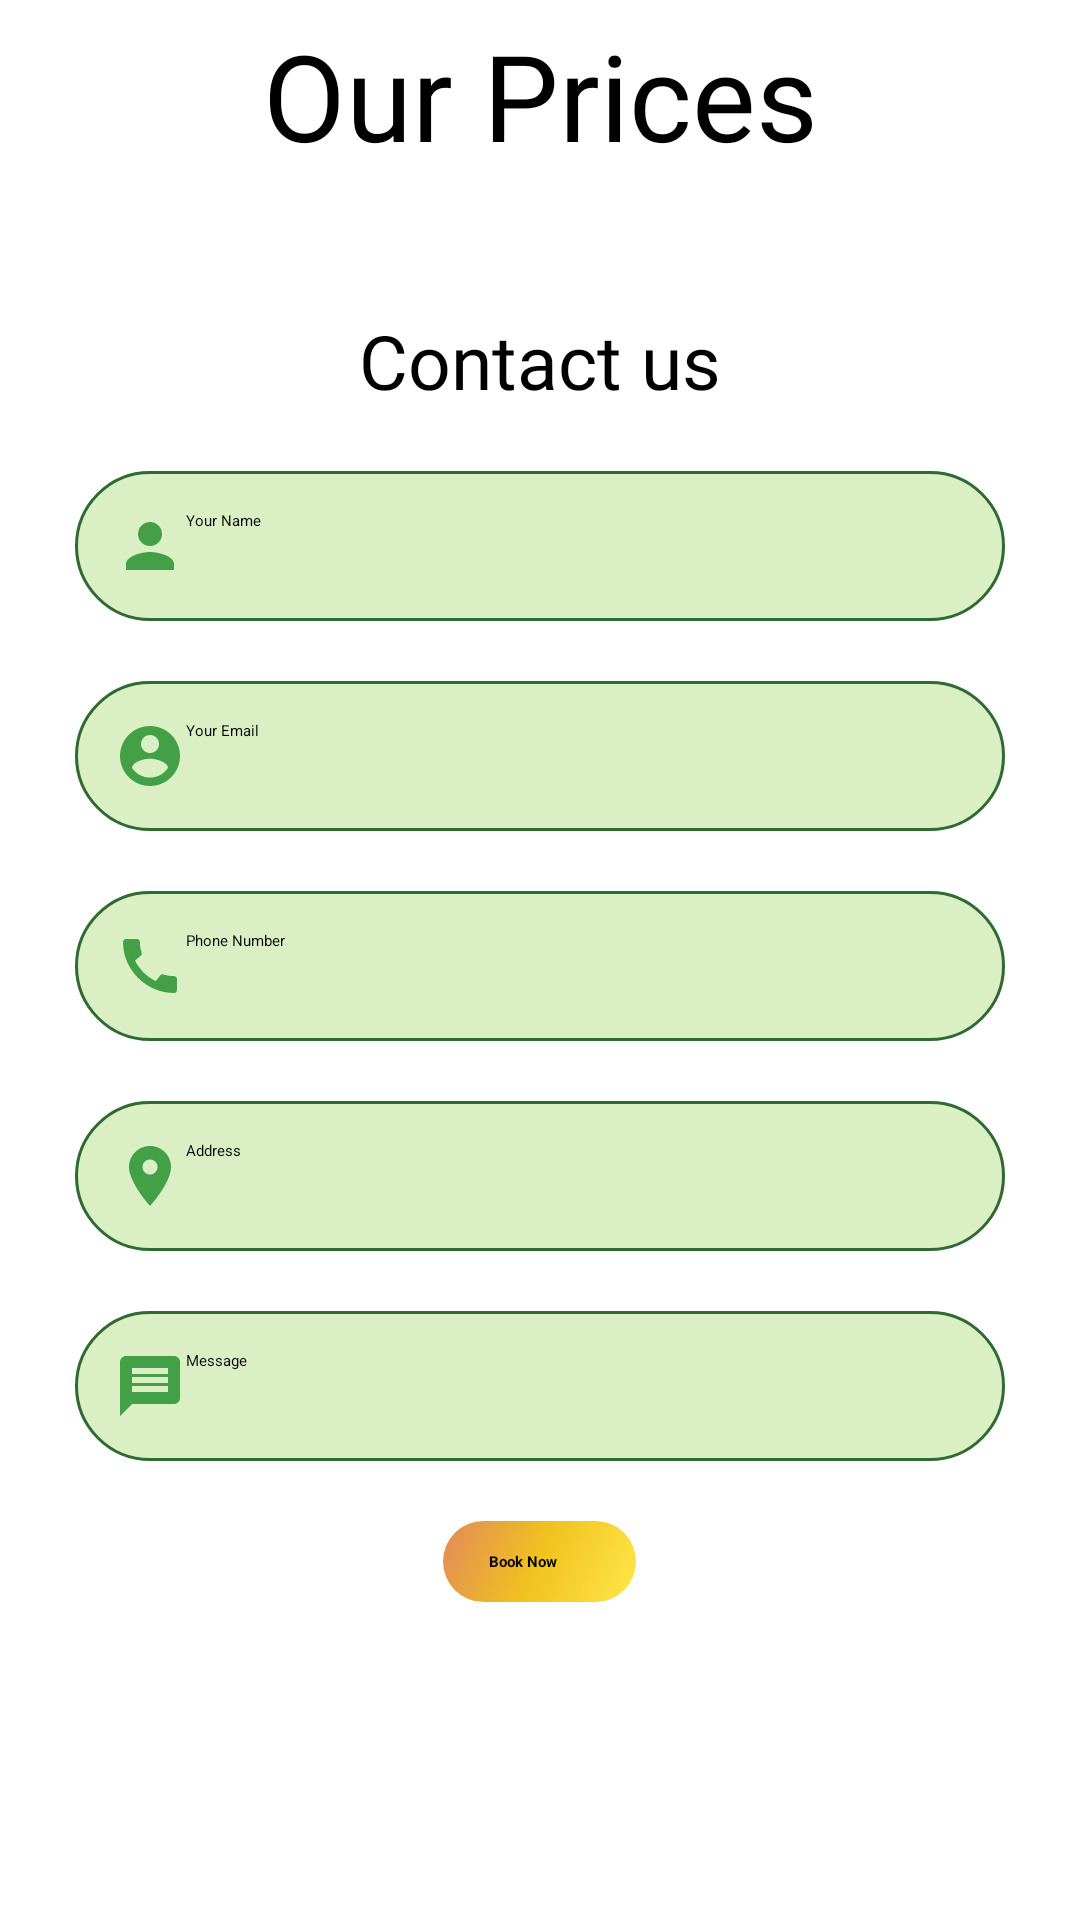

The Android layout XML behind this screen, and the referenced resources:
<!-- AndroidManifest.xml: application theme Theme.MajorProject -->
<!-- res/layout/activity_service_bee_farming.xml -->
<?xml version="1.0" encoding="utf-8"?>
<RelativeLayout xmlns:android="http://schemas.android.com/apk/res/android"
    xmlns:app="http://schemas.android.com/apk/res-auto"
    xmlns:tools="http://schemas.android.com/tools"
    android:layout_width="match_parent"
    android:layout_height="match_parent"
    tools:context=".ServiceBeeFarming">

    <include
        android:id="@+id/toolbar"
        layout="@layout/toolbar" />

    <androidx.core.widget.NestedScrollView
        android:layout_width="match_parent"
        android:layout_height="match_parent"
        android:layout_below="@id/toolbar">

        <LinearLayout
            android:layout_width="match_parent"
            android:layout_height="wrap_content"
            android:orientation="vertical">

            <TextView
                android:id="@+id/textView11"
                android:layout_width="match_parent"
                android:layout_height="wrap_content"
                android:layout_below="@id/toolbar"
                android:layout_marginTop="5dp"
                android:fontFamily="@font/amita_bold"
                android:text="Our Prices"
                android:textAlignment="center"
                android:textColor="@color/black"
                android:textSize="40sp" />


            <androidx.recyclerview.widget.RecyclerView
                android:id="@+id/honey_rec"
                android:layout_width="match_parent"
                android:layout_height="match_parent"
                android:layout_below="@id/textView11"
                android:layout_marginStart="15dp"
                android:layout_marginTop="15dp"
                android:layout_marginEnd="15dp"
                android:layout_marginBottom="15dp"
                app:layout_constraintBottom_toBottomOf="parent"
                app:layout_constraintEnd_toEndOf="parent"
                app:layout_constraintStart_toStartOf="parent"
                app:layout_constraintTop_toBottomOf="@+id/textView11" />


            <TextView
                android:id="@+id/textView12"
                android:layout_width="match_parent"
                android:layout_height="wrap_content"
                android:layout_marginTop="15dp"
                android:fontFamily="@font/amita_bold"
                android:text="Contact us"
                android:textAlignment="center"
                android:textColor="@color/black"
                android:textSize="25dp"
                app:layout_constraintEnd_toEndOf="parent"
                app:layout_constraintStart_toStartOf="parent"
                app:layout_constraintTop_toTopOf="parent" />

            <EditText
                android:id="@+id/honey_name"
                android:layout_width="match_parent"
                android:layout_height="wrap_content"
                android:layout_marginHorizontal="25dp"
                android:layout_marginTop="20dp"
                android:background="@drawable/borderbg"
                android:drawableLeft="@drawable/profile"
                android:elevation="3dp"
                android:hint="Your Name"
                android:padding="13dp"
                android:singleLine="true"
                app:layout_constraintEnd_toEndOf="parent"
                app:layout_constraintHorizontal_bias="0.531"
                app:layout_constraintStart_toStartOf="parent"
                app:layout_constraintTop_toTopOf="parent"
                app:layout_constraintWidth_percent=".8" />

            <EditText
                android:id="@+id/honey_email"
                android:layout_width="match_parent"
                android:layout_height="wrap_content"
                android:layout_marginHorizontal="25dp"
                android:layout_marginTop="20dp"
                android:background="@drawable/borderbg"
                android:drawableLeft="@drawable/email"
                android:elevation="3dp"
                android:hint="Your Email"
                android:inputType="textEmailAddress"
                android:padding="13dp"
                android:singleLine="true"
                app:layout_constraintEnd_toEndOf="parent"
                app:layout_constraintStart_toStartOf="parent"
                app:layout_constraintTop_toBottomOf="@+id/plot_name"
                app:layout_constraintWidth_percent=".8" />

            <EditText
                android:id="@+id/honey_number"
                android:layout_width="match_parent"
                android:layout_height="wrap_content"
                android:layout_marginHorizontal="25dp"
                android:layout_marginTop="20dp"
                android:inputType="phone"
                android:background="@drawable/borderbg"
                android:drawableLeft="@drawable/call"
                android:elevation="3dp"
                android:maxLength="10"
                android:hint="Phone Number"
                android:padding="13dp"
                android:singleLine="true"
                app:layout_constraintEnd_toEndOf="parent"
                app:layout_constraintStart_toStartOf="parent"
                app:layout_constraintTop_toBottomOf="@+id/plot_email"
                app:layout_constraintWidth_percent=".8" />

            <EditText
                android:id="@+id/honey_address"
                android:layout_width="match_parent"
                android:layout_height="wrap_content"
                android:layout_marginHorizontal="25dp"
                android:layout_marginTop="20dp"
                android:background="@drawable/borderbg"
                android:drawableLeft="@drawable/location"
                android:elevation="3dp"
                android:hint="Address"
                android:padding="13dp"
                android:singleLine="true"
                app:layout_constraintEnd_toEndOf="parent"
                app:layout_constraintStart_toStartOf="parent"
                app:layout_constraintTop_toBottomOf="@+id/plot_number"
                app:layout_constraintWidth_percent=".8" />

            <EditText
                android:id="@+id/honey_message"
                android:layout_width="match_parent"
                android:layout_height="wrap_content"
                android:layout_marginHorizontal="25dp"
                android:layout_marginTop="20dp"
                android:background="@drawable/borderbg"
                android:drawableLeft="@drawable/message"
                android:elevation="3dp"
                android:hint="Message"
                android:padding="13dp"
                app:layout_constraintEnd_toEndOf="parent"
                app:layout_constraintStart_toStartOf="parent"
                app:layout_constraintTop_toBottomOf="@+id/plot_address"
                app:layout_constraintWidth_percent=".8" />

            <Button
                android:id="@+id/honey_submit"
                android:layout_width="wrap_content"
                android:layout_height="wrap_content"
                android:layout_gravity="center"
                android:layout_marginTop="20dp"
                android:layout_marginBottom="30dp"
                android:background="@drawable/bg7"
                android:paddingLeft="10dp"
                android:paddingRight="25dp"
                android:paddingVertical="10dp"
                android:text="    Book Now "
                android:textStyle="bold"
                android:drawableLeft="@drawable/btnhoney"
                app:layout_constraintBottom_toBottomOf="parent"
                app:layout_constraintEnd_toEndOf="parent"
                app:layout_constraintHorizontal_bias="0.498"
                app:layout_constraintStart_toStartOf="parent"
                app:layout_constraintTop_toBottomOf="@+id/plot_spinner"
                app:layout_constraintVertical_bias="0.292" />


        </LinearLayout>

    </androidx.core.widget.NestedScrollView>

</RelativeLayout>
<!-- res/layout/toolbar.xml (included above) -->
<?xml version="1.0" encoding="utf-8"?>
<androidx.appcompat.widget.Toolbar
    xmlns:android="http://schemas.android.com/apk/res/android"
    xmlns:app="http://schemas.android.com/apk/res-auto"
    android:layout_width="match_parent"
    android:layout_height="wrap_content"
    android:id="@+id/toolbar"
    android:background="@color/AppColor"
    android:minHeight="?attr/actionBarSize"
    app:theme="@style/ThemeOverlay.AppCompat.Dark.ActionBar"
    android:elevation="3dp">

</androidx.appcompat.widget.Toolbar>
<!-- resources referenced by this layout -->
<resources>
  <color name="AppColor">#43A047</color>
  <color name="black">#FF000000</color>
  <!-- drawable bg7 (drawable) -->
  <?xml version="1.0" encoding="utf-8"?>
  <shape xmlns:android="http://schemas.android.com/apk/res/android"
  
      android:shape="rectangle">
      <gradient
          android:angle="135"
          android:startColor="#FFE74B"
          android:centerColor="#F1C31E"
          android:endColor="#E28A5A"
          android:type="linear"/>
  
      <corners android:radius="25dp"/>
  
  </shape>
  <!-- drawable borderbg (drawable) -->
  <?xml version="1.0" encoding="utf-8"?>
  <shape xmlns:android="http://schemas.android.com/apk/res/android">
  
      <solid android:color="#DAEFC4"/>
      <stroke android:width="1dp" android:color="#306A33"/>
      <corners android:radius="25dp"/>
  </shape>
  <!-- drawable email (drawable) -->
  <vector xmlns:android="http://schemas.android.com/apk/res/android"
      android:width="24dp"
      android:height="24dp"
      android:viewportWidth="24"
      android:viewportHeight="24"
      android:tint="?attr/colorControlNormal">
    <path
        android:fillColor="@color/AppColor"
        android:pathData="M12,2C6.48,2 2,6.48 2,12s4.48,10 10,10 10,-4.48 10,-10S17.52,2 12,2zM12,5c1.66,0 3,1.34 3,3s-1.34,3 -3,3 -3,-1.34 -3,-3 1.34,-3 3,-3zM12,19.2c-2.5,0 -4.71,-1.28 -6,-3.22 0.03,-1.99 4,-3.08 6,-3.08 1.99,0 5.97,1.09 6,3.08 -1.29,1.94 -3.5,3.22 -6,3.22z"/>
  </vector>
  <!-- drawable location (drawable) -->
  <vector xmlns:android="http://schemas.android.com/apk/res/android"
      android:width="24dp"
      android:height="24dp"
      android:viewportWidth="24"
      android:viewportHeight="24"
      android:tint="?attr/colorControlNormal">
    <path
        android:fillColor="@color/AppColor"
        android:pathData="M12,2C8.13,2 5,5.13 5,9c0,5.25 7,13 7,13s7,-7.75 7,-13c0,-3.87 -3.13,-7 -7,-7zM12,11.5c-1.38,0 -2.5,-1.12 -2.5,-2.5s1.12,-2.5 2.5,-2.5 2.5,1.12 2.5,2.5 -1.12,2.5 -2.5,2.5z"/>
  </vector>
  <!-- drawable message (drawable) -->
  <vector xmlns:android="http://schemas.android.com/apk/res/android"
      android:width="24dp"
      android:height="24dp"
      android:viewportWidth="24"
      android:viewportHeight="24"
      android:tint="?attr/colorControlNormal">
    <path
        android:fillColor="@color/AppColor"
        android:pathData="M20,2L4,2c-1.1,0 -1.99,0.9 -1.99,2L2,22l4,-4h14c1.1,0 2,-0.9 2,-2L22,4c0,-1.1 -0.9,-2 -2,-2zM18,14L6,14v-2h12v2zM18,11L6,11L6,9h12v2zM18,8L6,8L6,6h12v2z"/>
  </vector>
  <!-- drawable profile (drawable) -->
  <vector xmlns:android="http://schemas.android.com/apk/res/android"
      android:width="24dp"
      android:height="24dp"
      android:viewportWidth="24"
      android:viewportHeight="24"
      android:tint="?attr/colorControlNormal">
    <path
        android:fillColor="@color/AppColor"
        android:pathData="M12,12c2.21,0 4,-1.79 4,-4s-1.79,-4 -4,-4 -4,1.79 -4,4 1.79,4 4,4zM12,14c-2.67,0 -8,1.34 -8,4v2h16v-2c0,-2.66 -5.33,-4 -8,-4z"/>
  </vector>
  <style name="Theme.MajorProject" parent="Theme.AppCompat.Light.NoActionBar">
          
          <item name="colorPrimary">@color/purple_500</item>
          <item name="colorPrimaryVariant">@color/AppColor</item>
          <item name="colorOnPrimary">@color/white</item>
          
          <item name="colorSecondary">@color/teal_200</item>
          <item name="colorSecondaryVariant">@color/teal_700</item>
          <item name="colorOnSecondary">@color/white</item>
          
          <item name="android:statusBarColor" tools:targetApi="l">?attr/colorPrimaryVariant</item>
  
          
      </style>
  <color name="purple_500">#FF6200EE</color>
  <color name="white">#FFFFFFFF</color>
  <color name="teal_200">#FF03DAC5</color>
  <color name="teal_700">#FF018786</color>
</resources>
